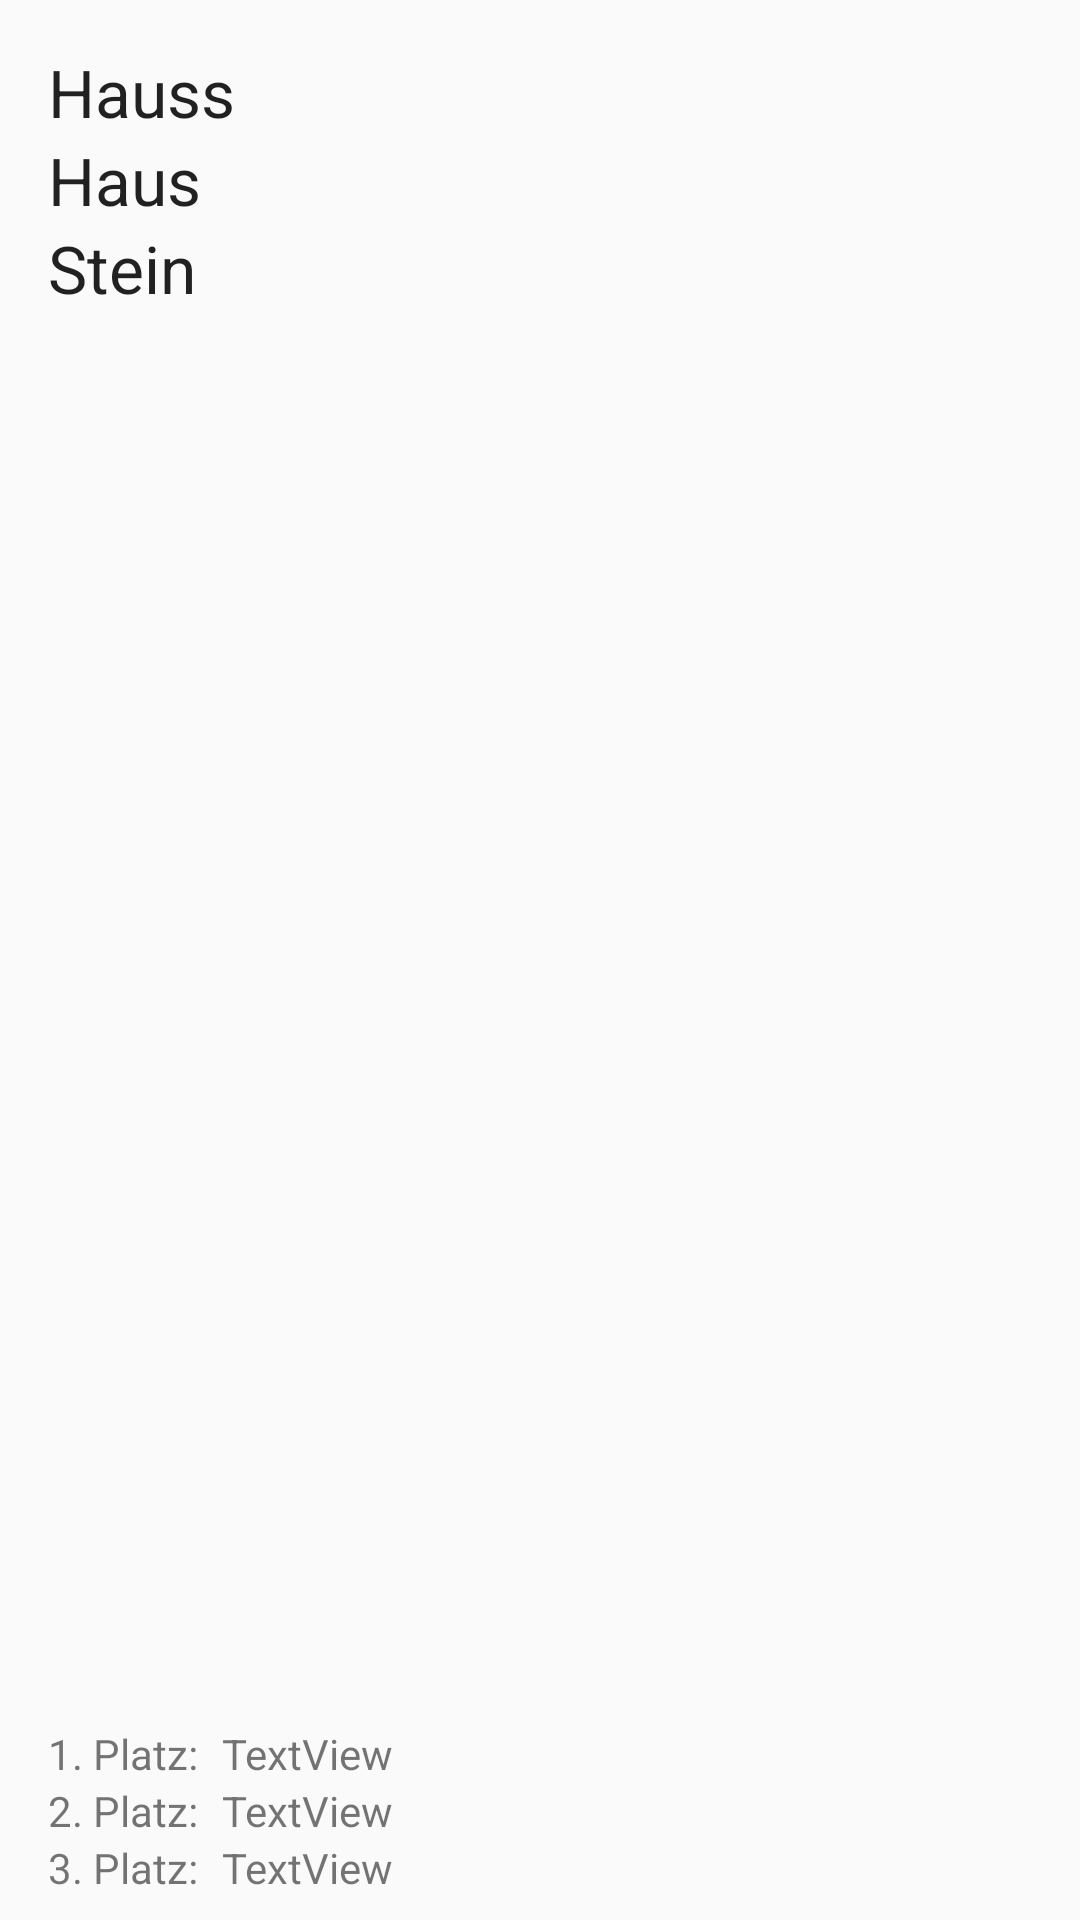

Produce the Android XML layout that renders to this screen, including the resource entries it uses.
<!-- AndroidManifest.xml: application theme AppTheme -->
<!-- res/layout/ingame_user.xml -->
<?xml version="1.0" encoding="utf-8"?>
<android.support.constraint.ConstraintLayout
    xmlns:android="http://schemas.android.com/apk/res/android"
    xmlns:app="http://schemas.android.com/apk/res-auto"
    xmlns:tools="http://schemas.android.com/tools"
    android:layout_width="match_parent"
    android:layout_height="match_parent">

    <LinearLayout
        android:layout_width="0dp"
        android:layout_height="wrap_content"
        android:orientation="vertical"
        android:weightSum="1"
        app:layout_constraintLeft_toLeftOf="parent"
        app:layout_constraintRight_toRightOf="parent"
        app:layout_constraintTop_toTopOf="parent"
        android:layout_marginRight="16dp"
        android:layout_marginLeft="16dp"
        android:layout_marginTop="16dp"
        android:layout_marginStart="16dp"
        android:layout_marginEnd="16dp">

        <TextView
            android:id="@+id/textView8"
            android:layout_width="match_parent"
            android:layout_height="wrap_content"
            android:layout_weight="0.03"
            android:text="Hauss"
            android:textAppearance="@android:style/TextAppearance.DeviceDefault.Large" />

        <TextView
            android:id="@+id/textView5"
            android:layout_width="match_parent"
            android:layout_height="wrap_content"
            android:layout_weight="0.03"
            android:text="Haus"
            android:textAppearance="@android:style/TextAppearance.DeviceDefault.Large" />

        <TextView
            android:id="@+id/textView4"
            android:layout_width="match_parent"
            android:layout_height="wrap_content"
            android:layout_weight="0.03"
            android:text="Stein"
            android:textAppearance="@android:style/TextAppearance.DeviceDefault.Large" />
    </LinearLayout>

    <LinearLayout
        android:id="@+id/linearLayout2"
        android:layout_width="0dp"
        android:layout_height="wrap_content"
        android:layout_marginBottom="8dp"
        android:layout_marginLeft="16dp"
        android:layout_marginRight="16dp"
        android:orientation="vertical"
        android:weightSum="1"
        app:layout_constraintBottom_toBottomOf="parent"
        app:layout_constraintLeft_toLeftOf="parent"
        app:layout_constraintRight_toRightOf="parent"
        android:layout_marginStart="16dp"
        android:layout_marginEnd="16dp">

        <LinearLayout
            android:layout_width="match_parent"
            android:layout_height="wrap_content"
            android:orientation="horizontal">

            <TextView
                android:id="@+id/textView10"
                android:layout_width="wrap_content"
                android:layout_height="wrap_content"
                android:text="1. Platz:" />

            <TextView
                android:id="@+id/place_one"
                android:layout_width="wrap_content"
                android:layout_height="wrap_content"
                android:layout_weight="1.59"
                android:paddingLeft="8dp"
                android:text="TextView" />
        </LinearLayout>

        <LinearLayout
            android:layout_width="match_parent"
            android:layout_height="wrap_content"
            android:orientation="horizontal">

            <TextView
                android:id="@+id/textView10"
                android:layout_width="wrap_content"
                android:layout_height="wrap_content"
                android:text="2. Platz:" />

            <TextView
                android:id="@+id/place_two"
                android:layout_width="wrap_content"
                android:layout_height="wrap_content"
                android:layout_weight="2.31"
                android:paddingLeft="8dp"
                android:text="TextView" />
        </LinearLayout>

        <LinearLayout
            android:layout_width="match_parent"
            android:layout_height="wrap_content"
            android:orientation="horizontal">

            <TextView
                android:id="@+id/textView10"
                android:layout_width="wrap_content"
                android:layout_height="wrap_content"
                android:text="3. Platz:" />

            <TextView
                android:id="@+id/place_three"
                android:layout_width="wrap_content"
                android:layout_height="wrap_content"
                android:layout_weight="1"
                android:paddingLeft="8dp"
                android:text="TextView" />
        </LinearLayout>
    </LinearLayout>

</android.support.constraint.ConstraintLayout>
<!-- resources referenced by this layout -->
<resources>
  <style name="AppTheme" parent="Theme.AppCompat.Light.DarkActionBar">
          
          <item name="colorPrimary">@color/colorPrimary</item>
          <item name="colorPrimaryDark">@color/colorPrimaryDark</item>
          <item name="colorAccent">@color/colorAccent</item>
      </style>
  <color name="colorPrimary">#03a9f4</color>
  <color name="colorPrimaryDark">#007ac1</color>
  <color name="colorAccent">#d50000</color>
</resources>
